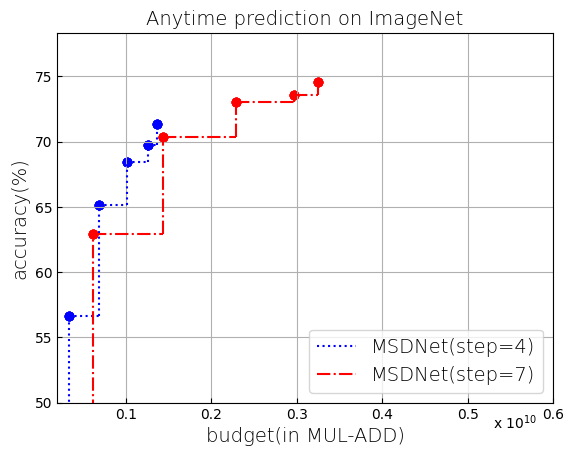

This chart was generated by the following Python code:
import matplotlib.pyplot as plt


def draw(flops, acc, color, linestyle, legend):
    for i in range(len(flops)):
        vertical_x, vertical_y, horizontal_x, horizontal_y = [], [], [], []
        vertical_x.append(flops[i])
        vertical_x.append(flops[i])
        if i == 0:
            vertical_y.append(0)
            vertical_y.append(acc[i])
            # plt.scatter(vertical_x[-1],vertical_y[-1],color=color)
            plt.plot(vertical_x, vertical_y, color=color, linestyle=linestyle, label=legend)
        else:
            vertical_y.append(acc[i-1])
            vertical_y.append(acc[i])
            horizontal_x.append(flops[i-1])
            horizontal_x.append(flops[i])
            horizontal_y.append(acc[i-1])
            horizontal_y.append(acc[i-1])
            plt.plot(vertical_x,vertical_y,color=color,linestyle=linestyle)
            plt.plot(horizontal_x,horizontal_y,color=color,linestyle=linestyle)
        plt.scatter(flops,acc,color=color)

if __name__=='__main__':
    anytime_cifar100_acc=[63.05,65.41,67.81,69.2,69.87,70.63,71.53]
    anytime_cifar100_flops=[1514052,2550592,37095980,46331024,57335540,66960728,75937724]
    anytime_imagenet_acc_step4=[56.632,65.136,68.42,69.77,71.336]
    anytime_imagenet_flops_step4=[339902824,685457720,1008156120,1254472688,1360529624]
    anytime_imagenet_acc_step7=[62.896,70.316,73,73.594,74.592]
    anytime_imagenet_flops_step7=[615692968,1436392016,2283210200,2967421456,3253794488]
    for i in range(len(anytime_cifar100_flops)):
        anytime_cifar100_flops[i]=anytime_cifar100_flops[i]/100000000
    for i in range(len(anytime_imagenet_flops_step4)):
        anytime_imagenet_flops_step4[i]=anytime_imagenet_flops_step4[i]/10000000000
        anytime_imagenet_flops_step7[i]=anytime_imagenet_flops_step7[i]/10000000000
    # draw(anytime_cifar100_flops,anytime_cifar100_acc,'black','-','MSDNet')
    draw(anytime_imagenet_flops_step4,anytime_imagenet_acc_step4,'blue',':','MSDNet(step=4)')
    draw(anytime_imagenet_flops_step7,anytime_imagenet_acc_step7,'red','-.','MSDNet(step=7)')
    # draw(aa,bb,'red','-.','line2')

    font1 = {'family': 'Consolas',
             'weight': 'light',
             'size': 14,
             }
    plt.rcParams['font.sans-serif'] = ['Consolas']
    plt.title('Anytime prediction on ImageNet',font1)
    plt.xlabel('budget(in MUL-ADD)',font1)
    plt.ylabel('accuracy(%)',font1)
    plt.text(0.53,48, r'x 10$^{10}$')
    plt.ylim(ymin=50)
    plt.xlim(xmax=0.6)
    plt.tick_params(axis='x',direction='in') # 将x周的刻度线方向设置向内
    plt.tick_params(axis='y', direction='in')  # 将x周的刻度线方向设置向内
    plt.grid()
    plt.legend(loc=4,prop=font1)
    plt.show()

# for i in range(len(a)):
#     aa, bb, cc, dd = [], [], [], []
#     aa.append(a[i])
#     aa.append(a[i])
#     if i == 0:
#         bb.append(0)
#         bb.append(b[i])
#     else:
#         cc.append(a[i - 1])
#         cc.append(a[i])
#         dd.append(b[i - 1])
#         dd.append(b[i - 1])
#         bb.append(b[i] - b[i - 1])
#         bb.append(b[i])
#         plt.plot(cc, dd, color='black')
#     plt.plot(aa, bb, color='black', label='test')
#     plt.scatter(aa, bb, color='black')
# plt.legend()
# plt.show()
